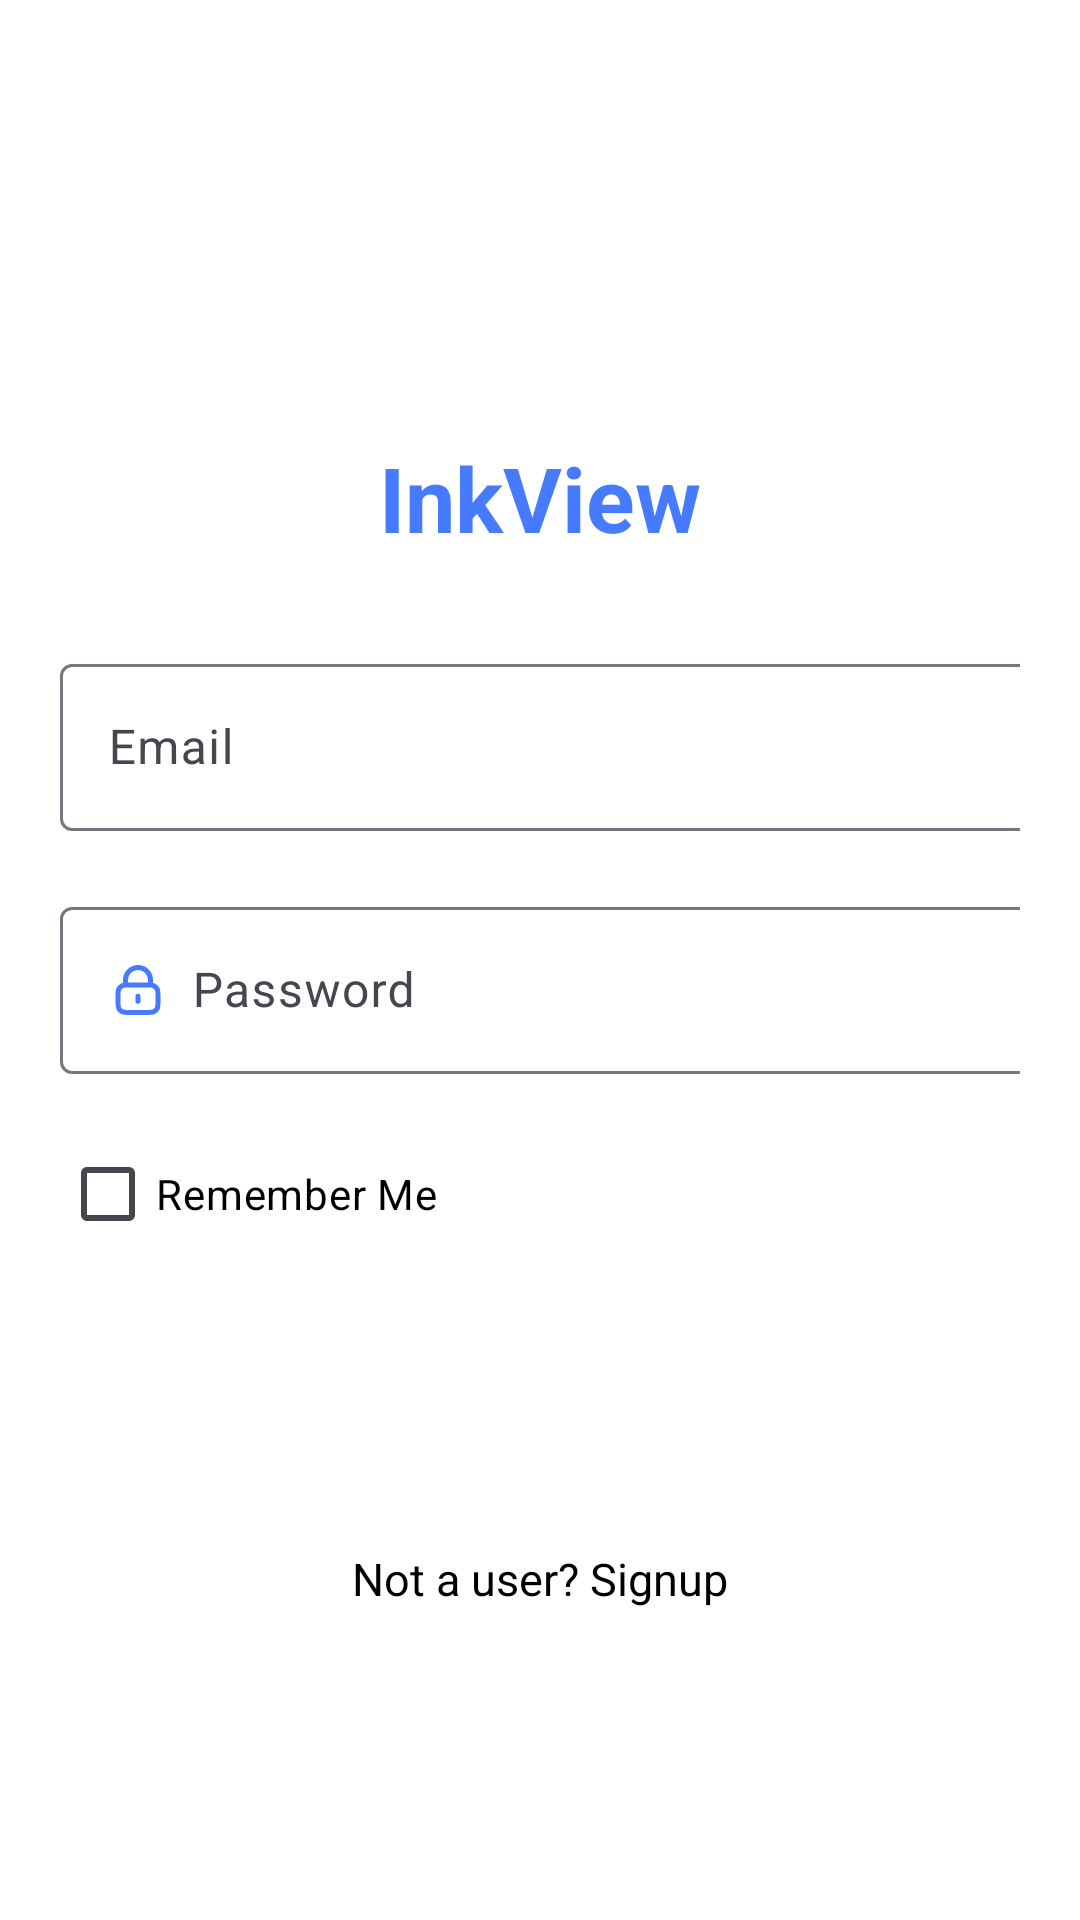

Write the Android layout XML for this screen, with the resource values it uses.
<!-- AndroidManifest.xml: application theme Theme.MyApplication -->
<!-- res/layout/activity_login.xml -->
<?xml version="1.0" encoding="utf-8"?>
<LinearLayout xmlns:android="http://schemas.android.com/apk/res/android"
    xmlns:app="http://schemas.android.com/apk/res-auto"
    xmlns:tools="http://schemas.android.com/tools"
    android:layout_width="match_parent"
    android:layout_height="match_parent"
    android:background="@color/white"
    android:gravity="center"
    tools:context=".LoginActivity">

    <ScrollView
        android:layout_width="match_parent"
        android:layout_height="wrap_content">

        <LinearLayout
            android:layout_width="match_parent"
            android:layout_height="wrap_content"
            android:orientation="vertical">

            <LinearLayout
                android:layout_width="match_parent"
                android:layout_height="wrap_content"
                android:layout_marginTop="50dp"
                android:orientation="vertical"
                android:padding="20dp">

                <TextView
                    android:id="@+id/txt_app_name"
                    android:layout_width="wrap_content"
                    android:layout_height="wrap_content"
                    android:layout_gravity="center_horizontal"
                    android:text="InkView"
                    android:textColor="@color/MainBlueColor"
                    android:textSize="30sp"
                    android:textStyle="bold" />

                <com.google.android.material.textfield.TextInputLayout
                    android:id="@+id/textInputLayoutEmail"
                    android:layout_width="350dp"
                    android:layout_height="wrap_content"
                    android:layout_marginTop="30dp">

                    <com.google.android.material.textfield.TextInputEditText
                        android:id="@+id/txt_email"
                        android:layout_width="match_parent"
                        android:layout_height="wrap_content"
                        android:drawableLeft="@drawable/baseline_mail_24"
                        android:drawablePadding="8dp"
                        android:hint="Email"
                        android:inputType="textEmailAddress"
                        android:textColor="@color/black" />

                </com.google.android.material.textfield.TextInputLayout>

                <com.google.android.material.textfield.TextInputLayout
                    android:id="@+id/textInputLayoutPassword"
                    android:layout_width="350dp"
                    android:layout_height="wrap_content"
                    android:layout_marginTop="20dp">

                    <com.google.android.material.textfield.TextInputEditText
                        android:id="@+id/txt_password"
                        android:layout_width="match_parent"
                        android:layout_height="wrap_content"
                        android:drawableLeft="@drawable/lock_alt_svgrepo_com"
                        android:drawablePadding="8dp"
                        android:hint="Password"
                        android:inputType="textPassword"
                        android:textColor="@color/black" />

                </com.google.android.material.textfield.TextInputLayout>

                <CheckBox
                    android:id="@+id/chk_remember_me"
                    android:layout_width="wrap_content"
                    android:layout_height="wrap_content"
                    android:layout_marginTop="16dp"
                    android:text="Remember Me"
                    android:textColor="@color/black" />

                <androidx.appcompat.widget.AppCompatButton
                    android:id="@+id/loginbtn"
                    android:layout_width="350dp"
                    android:layout_height="50dp"
                    android:layout_marginTop="20dp"
                    android:background="@drawable/button"
                    android:text="Login"
                    android:textColor="@color/white"
                    android:textSize="18dp" />

                <TextView
                    android:id="@+id/txt_already"
                    android:layout_width="wrap_content"
                    android:layout_height="wrap_content"
                    android:layout_gravity="center"
                    android:layout_marginTop="16dp"
                    android:padding="8dp"
                    android:text="Not a user? Signup"
                    android:textColor="@color/black"
                    android:textSize="15sp" />

            </LinearLayout>

        </LinearLayout>

    </ScrollView>

</LinearLayout>
<!-- resources referenced by this layout -->
<resources>
  <color name="MainBlueColor">#477BFF</color>
  <color name="black">#FF000000</color>
  <color name="white">#FFFFFFFF</color>
  <!-- drawable lock_alt_svgrepo_com (drawable) -->
  <vector android:height="20dp" android:viewportHeight="24"
      android:viewportWidth="24" android:width="20dp" xmlns:android="http://schemas.android.com/apk/res/android">
      <path android:fillColor="#00000000"
          android:pathData="M12,14.5V16.5M7,10.029C7.471,10 8.053,10 8.8,10H15.2C15.947,10 16.529,10 17,10.029M7,10.029C6.412,10.065 5.994,10.146 5.638,10.327C5.074,10.615 4.615,11.073 4.327,11.638C4,12.28 4,13.12 4,14.8V16.2C4,17.88 4,18.72 4.327,19.362C4.615,19.927 5.074,20.385 5.638,20.673C6.28,21 7.12,21 8.8,21H15.2C16.88,21 17.72,21 18.362,20.673C18.927,20.385 19.385,19.927 19.673,19.362C20,18.72 20,17.88 20,16.2V14.8C20,13.12 20,12.28 19.673,11.638C19.385,11.073 18.927,10.615 18.362,10.327C18.006,10.146 17.588,10.065 17,10.029M7,10.029V8C7,5.239 9.239,3 12,3C14.761,3 17,5.239 17,8V10.029"
          android:strokeColor="@color/MainBlueColor" android:strokeLineCap="round"
          android:strokeLineJoin="round" android:strokeWidth="2"
          />
  </vector>
  <style name="Theme.MyApplication" parent="Base.Theme.MyApplication" />
  <style name="Base.Theme.MyApplication" parent="Theme.Material3.DayNight.NoActionBar">
          
          
      </style>
</resources>
